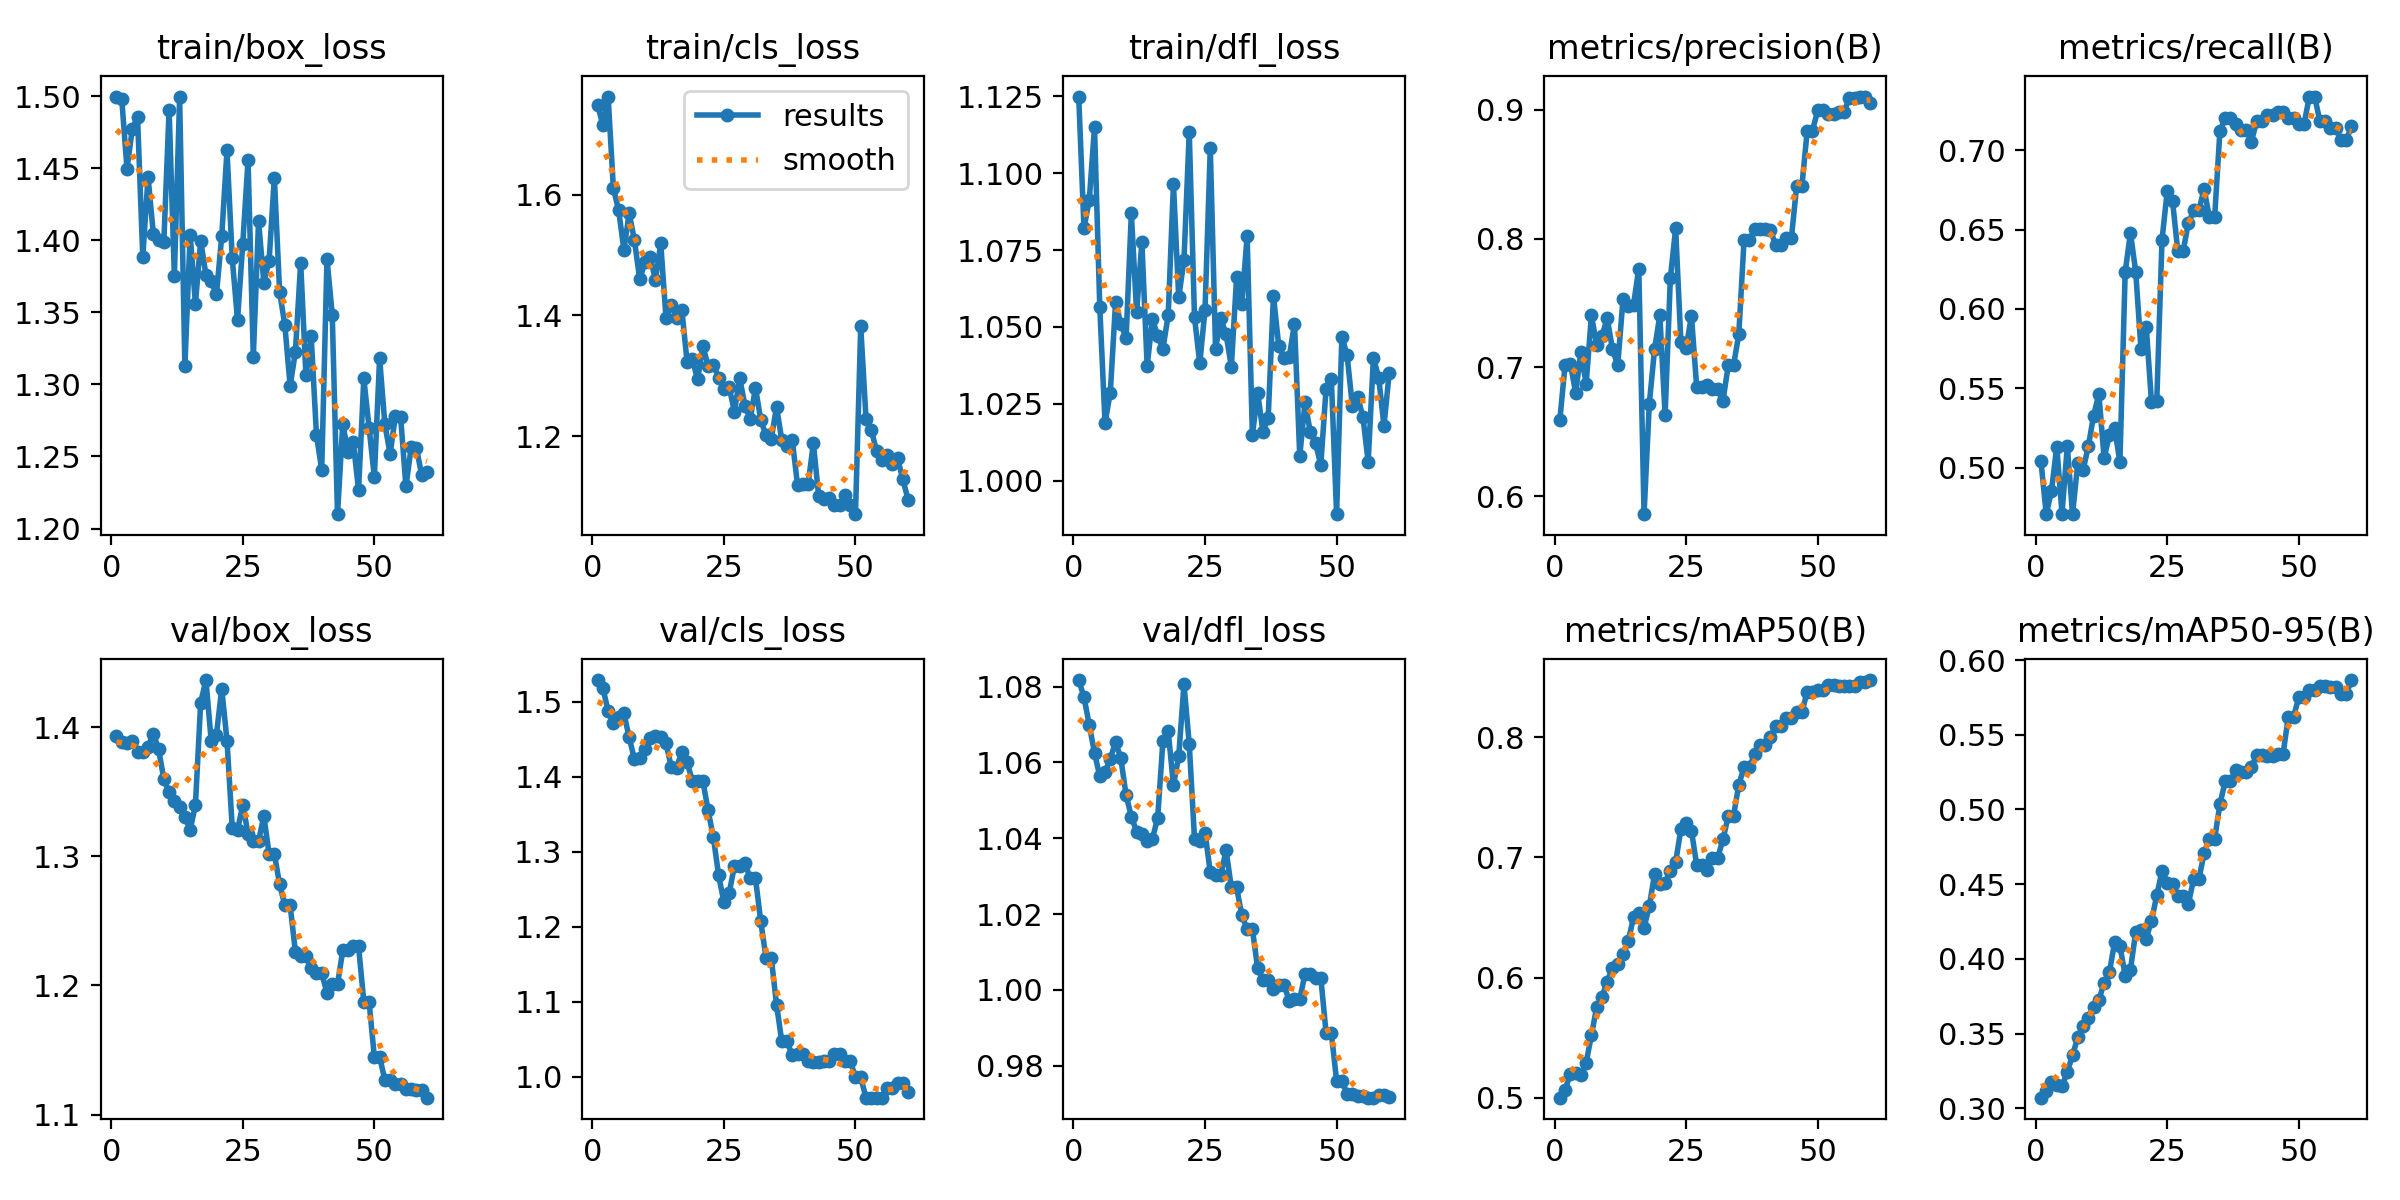

Source data for this figure (header and first rows):
epoch, time, train/box_loss, train/cls_loss, train/dfl_loss, metrics/precision(B), metrics/recall(B), metrics/mAP50(B), metrics/mAP50-95(B), val/box_loss, val/cls_loss, val/dfl_loss, lr/pg0, lr/pg1, lr/pg2
1, 1.335, 1.5, 1.749, 1.125, 0.6593, 0.5039, 0.5001, 0.3071, 1.393, 1.529, 1.082, 1.111e-05, 1.111e-05, 1.111e-05
2, 2.189, 1.498, 1.716, 1.082, 0.7023, 0.4706, 0.5069, 0.3116, 1.389, 1.519, 1.077, 3.27801e-05, 3.27801e-05, 3.27801e-05
3, 3.059, 1.45, 1.763, 1.091, 0.703, 0.4854, 0.5198, 0.3178, 1.387, 1.488, 1.07, 5.37169e-05, 5.37169e-05, 5.37169e-05
4, 3.912, 1.477, 1.611, 1.115, 0.6804, 0.5133, 0.5206, 0.3154, 1.389, 1.471, 1.063, 7.39204e-05, 7.39204e-05, 7.39204e-05
5, 4.865, 1.486, 1.574, 1.056, 0.7117, 0.471, 0.5186, 0.3149, 1.381, 1.479, 1.056, 9.33907e-05, 9.33907e-05, 9.33907e-05
6, 5.708, 1.388, 1.509, 1.019, 0.6874, 0.5135, 0.5293, 0.3241, 1.38, 1.485, 1.057, 0.0001121, 0.0001121, 0.0001121
7, 6.599, 1.444, 1.569, 1.029, 0.7404, 0.4707, 0.552, 0.3356, 1.385, 1.453, 1.061, 0.0001301, 0.0001301, 0.0001301
8, 7.466, 1.405, 1.524, 1.058, 0.7176, 0.503, 0.5755, 0.3476, 1.395, 1.423, 1.065, 0.0001474, 0.0001474, 0.0001474
9, 8.345, 1.4, 1.46, 1.051, 0.7243, 0.4984, 0.5838, 0.3548, 1.383, 1.425, 1.061, 0.0001639, 0.0001639, 0.0001639
10, 9.204, 1.399, 1.488, 1.046, 0.7382, 0.5134, 0.5967, 0.3603, 1.36, 1.437, 1.051, 0.0001797, 0.0001797, 0.0001797
11, 10.07, 1.491, 1.496, 1.087, 0.7141, 0.5328, 0.6083, 0.3679, 1.35, 1.451, 1.046, 0.0001948, 0.0001948, 0.0001948
12, 10.92, 1.375, 1.459, 1.055, 0.7019, 0.5463, 0.611, 0.3722, 1.343, 1.454, 1.042, 0.0002092, 0.0002092, 0.0002092
13, 11.77, 1.499, 1.519, 1.078, 0.753, 0.506, 0.6194, 0.384, 1.338, 1.453, 1.041, 0.0002228, 0.0002228, 0.0002228
14, 12.6, 1.313, 1.396, 1.037, 0.7475, 0.5209, 0.6303, 0.391, 1.33, 1.445, 1.039, 0.0002356, 0.0002356, 0.0002356
15, 13.43, 1.404, 1.418, 1.053, 0.7487, 0.5248, 0.6502, 0.4113, 1.321, 1.413, 1.04, 0.0002478, 0.0002478, 0.0002478
16, 14.26, 1.356, 1.395, 1.047, 0.7769, 0.5034, 0.6541, 0.4088, 1.339, 1.412, 1.045, 0.0002592, 0.0002592, 0.0002592
17, 15.09, 1.4, 1.41, 1.043, 0.5861, 0.6232, 0.6414, 0.3888, 1.419, 1.433, 1.066, 0.0002698, 0.0002698, 0.0002698
18, 15.9, 1.376, 1.323, 1.054, 0.6719, 0.6479, 0.6597, 0.3927, 1.437, 1.42, 1.068, 0.0002798, 0.0002798, 0.0002798
19, 16.73, 1.372, 1.327, 1.097, 0.7142, 0.6235, 0.686, 0.4179, 1.389, 1.395, 1.054, 0.000289, 0.000289, 0.000289
20, 17.56, 1.363, 1.294, 1.06, 0.7407, 0.5748, 0.6776, 0.4194, 1.394, 1.395, 1.062, 0.0002975, 0.0002975, 0.0002975
21, 18.55, 1.403, 1.349, 1.072, 0.663, 0.5888, 0.679, 0.4134, 1.43, 1.395, 1.081, 0.0003052, 0.0003052, 0.0003052
22, 19.35, 1.462, 1.317, 1.113, 0.7693, 0.5413, 0.6889, 0.4255, 1.39, 1.355, 1.065, 0.0003122, 0.0003122, 0.0003122
23, 20.19, 1.387, 1.319, 1.053, 0.8079, 0.5419, 0.696, 0.4424, 1.322, 1.319, 1.04, 0.0003185, 0.0003185, 0.0003185
24, 21.05, 1.345, 1.297, 1.038, 0.7197, 0.6437, 0.7233, 0.4589, 1.32, 1.269, 1.039, 0.000324, 0.000324, 0.000324
25, 21.89, 1.398, 1.279, 1.056, 0.715, 0.6746, 0.7285, 0.4511, 1.34, 1.233, 1.042, 0.0003288, 0.0003288, 0.0003288
26, 22.7, 1.456, 1.281, 1.108, 0.7403, 0.6681, 0.7224, 0.4502, 1.317, 1.245, 1.031, 0.0003329, 0.0003329, 0.0003329
27, 23.52, 1.319, 1.241, 1.043, 0.685, 0.6363, 0.6937, 0.4421, 1.312, 1.281, 1.03, 0.0003362, 0.0003362, 0.0003362
28, 24.32, 1.413, 1.296, 1.053, 0.685, 0.6363, 0.6937, 0.4421, 1.312, 1.281, 1.03, 0.0003388, 0.0003388, 0.0003388
29, 25.17, 1.371, 1.251, 1.048, 0.6866, 0.6541, 0.6895, 0.4366, 1.331, 1.285, 1.037, 0.0003407, 0.0003407, 0.0003407
30, 26, 1.386, 1.229, 1.037, 0.683, 0.6622, 0.6998, 0.4533, 1.302, 1.265, 1.027, 0.0003418, 0.0003418, 0.0003418
31, 26.83, 1.444, 1.28, 1.066, 0.683, 0.6622, 0.6998, 0.4533, 1.302, 1.265, 1.027, 0.0003422, 0.0003422, 0.0003422
32, 27.66, 1.364, 1.227, 1.057, 0.6743, 0.6757, 0.7149, 0.4708, 1.278, 1.207, 1.02, 0.0003419, 0.0003419, 0.0003419
33, 28.5, 1.341, 1.201, 1.08, 0.7017, 0.6577, 0.7344, 0.4804, 1.262, 1.159, 1.016, 0.0003409, 0.0003409, 0.0003409
34, 29.33, 1.299, 1.196, 1.015, 0.7017, 0.6577, 0.7344, 0.4804, 1.262, 1.159, 1.016, 0.0003391, 0.0003391, 0.0003391
35, 30.17, 1.323, 1.248, 1.029, 0.7256, 0.7122, 0.7603, 0.5034, 1.226, 1.096, 1.006, 0.0003365, 0.0003365, 0.0003365
36, 31.02, 1.384, 1.194, 1.016, 0.7986, 0.7202, 0.7748, 0.5188, 1.223, 1.047, 1.003, 0.0003333, 0.0003333, 0.0003333
37, 31.85, 1.306, 1.183, 1.02, 0.7986, 0.7202, 0.7748, 0.5188, 1.223, 1.047, 1.003, 0.0003293, 0.0003293, 0.0003293
38, 32.8, 1.333, 1.193, 1.06, 0.8072, 0.7168, 0.7857, 0.5262, 1.213, 1.029, 1, 0.0003246, 0.0003246, 0.0003246
39, 33.65, 1.265, 1.118, 1.044, 0.8076, 0.7129, 0.7937, 0.5248, 1.209, 1.031, 1.001, 0.0003191, 0.0003191, 0.0003191
40, 34.46, 1.241, 1.121, 1.04, 0.8076, 0.7129, 0.7937, 0.5248, 1.209, 1.031, 1.001, 0.0003129, 0.0003129, 0.0003129
41, 35.28, 1.387, 1.121, 1.04, 0.8069, 0.7056, 0.8002, 0.5286, 1.194, 1.022, 0.9971, 0.000306, 0.000306, 0.000306
42, 36.14, 1.349, 1.188, 1.051, 0.7951, 0.7188, 0.8095, 0.5362, 1.201, 1.019, 0.9975, 0.0002983, 0.0002983, 0.0002983
43, 36.97, 1.21, 1.102, 1.008, 0.7951, 0.7188, 0.8095, 0.5362, 1.201, 1.019, 0.9975, 0.0002899, 0.0002899, 0.0002899
44, 37.82, 1.273, 1.096, 1.026, 0.8006, 0.7223, 0.8161, 0.5358, 1.227, 1.021, 1.004, 0.0002808, 0.0002808, 0.0002808
45, 38.65, 1.253, 1.098, 1.016, 0.8006, 0.7223, 0.8161, 0.5358, 1.227, 1.021, 1.004, 0.0002709, 0.0002709, 0.0002709
46, 39.49, 1.26, 1.086, 1.012, 0.8411, 0.7245, 0.8206, 0.5371, 1.23, 1.03, 1.003, 0.0002603, 0.0002603, 0.0002603
47, 40.32, 1.227, 1.086, 1.005, 0.8411, 0.7245, 0.8206, 0.5371, 1.23, 1.03, 1.003, 0.000249, 0.000249, 0.000249
48, 41.17, 1.304, 1.103, 1.03, 0.8837, 0.7203, 0.8378, 0.5622, 1.187, 1.022, 0.9887, 0.0002369, 0.0002369, 0.0002369
49, 42, 1.27, 1.087, 1.033, 0.8837, 0.7203, 0.8378, 0.5622, 1.187, 1.022, 0.9887, 0.0002242, 0.0002242, 0.0002242
50, 42.84, 1.236, 1.071, 0.9892, 0.8998, 0.7169, 0.8395, 0.5752, 1.145, 0.9991, 0.976, 0.0002106, 0.0002106, 0.0002106
51, 44.74, 1.318, 1.382, 1.047, 0.8998, 0.7169, 0.8395, 0.5752, 1.145, 0.9991, 0.976, 0.0001944, 0.0001944, 0.0001944
52, 45.61, 1.272, 1.229, 1.041, 0.8965, 0.7339, 0.8434, 0.5802, 1.127, 0.9724, 0.9727, 0.0001761, 0.0001761, 0.0001761
53, 46.43, 1.252, 1.21, 1.024, 0.8965, 0.7339, 0.8434, 0.5802, 1.127, 0.9724, 0.9727, 0.0001578, 0.0001578, 0.0001578
54, 47.26, 1.278, 1.176, 1.027, 0.8984, 0.7184, 0.8425, 0.5825, 1.124, 0.9722, 0.972, 0.0001394, 0.0001394, 0.0001394
55, 48.24, 1.277, 1.16, 1.021, 0.8984, 0.7184, 0.8425, 0.5825, 1.124, 0.9722, 0.972, 0.0001211, 0.0001211, 0.0001211
56, 49.06, 1.229, 1.169, 1.006, 0.9095, 0.7144, 0.8427, 0.5817, 1.119, 0.9854, 0.9716, 0.0001028, 0.0001028, 0.0001028
57, 49.85, 1.256, 1.154, 1.04, 0.9095, 0.7144, 0.8427, 0.5817, 1.119, 0.9854, 0.9716, 8.4436e-05, 8.4436e-05, 8.4436e-05
58, 50.66, 1.256, 1.163, 1.034, 0.9103, 0.7062, 0.8455, 0.5771, 1.119, 0.9923, 0.9723, 6.61045e-05, 6.61045e-05, 6.61045e-05
59, 51.45, 1.237, 1.128, 1.018, 0.9103, 0.7062, 0.8455, 0.5771, 1.119, 0.9923, 0.9723, 4.7773e-05, 4.7773e-05, 4.7773e-05
60, 52.26, 1.239, 1.095, 1.035, 0.9054, 0.7153, 0.8475, 0.5866, 1.113, 0.9799, 0.9717, 2.94415e-05, 2.94415e-05, 2.94415e-05
